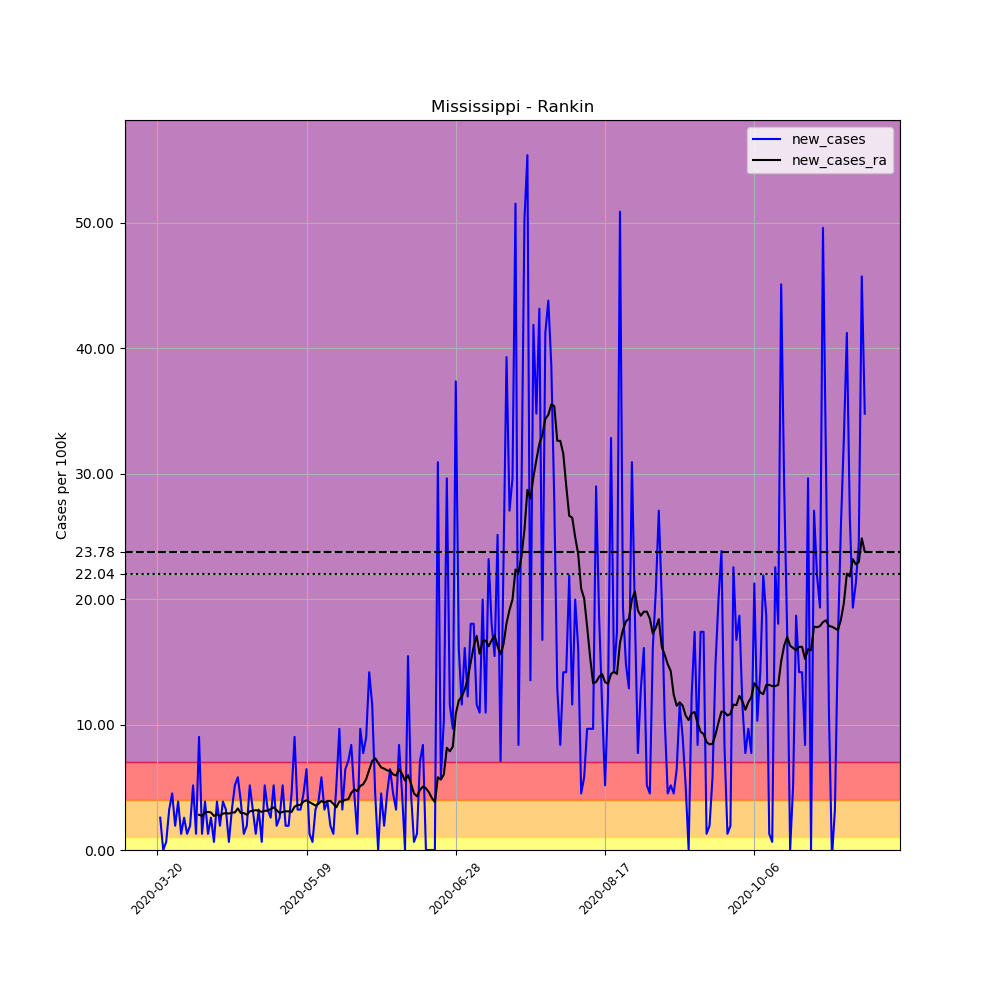

Values plotted in this chart, from the file beside it:
, date, county, state, fips, cases, deaths, COUNTY, STNAME, CTYNAME, POPESTIMATE2019, per_100k, new_cases, new_cases_ra
199051, 2020-03-20, Rankin, Mississippi, 28121, 3, 0, 121, Mississippi, Rankin, 155271, 1.932, , 
199052, 2020-03-21, Rankin, Mississippi, 28121, 7, 0, 121, Mississippi, Rankin, 155271, 4.508, 2.576, 
199053, 2020-03-22, Rankin, Mississippi, 28121, 7, 0, 121, Mississippi, Rankin, 155271, 4.508, 0.0, 
199054, 2020-03-23, Rankin, Mississippi, 28121, 8, 0, 121, Mississippi, Rankin, 155271, 5.152, 0.644, 
199055, 2020-03-24, Rankin, Mississippi, 28121, 13, 0, 121, Mississippi, Rankin, 155271, 8.372, 3.22, 
199056, 2020-03-25, Rankin, Mississippi, 28121, 20, 0, 121, Mississippi, Rankin, 155271, 12.88, 4.508, 
199057, 2020-03-26, Rankin, Mississippi, 28121, 23, 1, 121, Mississippi, Rankin, 155271, 14.81, 1.932, 
199058, 2020-03-27, Rankin, Mississippi, 28121, 29, 1, 121, Mississippi, Rankin, 155271, 18.68, 3.864, 
199059, 2020-03-28, Rankin, Mississippi, 28121, 31, 1, 121, Mississippi, Rankin, 155271, 19.97, 1.288, 
199060, 2020-03-29, Rankin, Mississippi, 28121, 35, 1, 121, Mississippi, Rankin, 155271, 22.54, 2.576, 
199061, 2020-03-30, Rankin, Mississippi, 28121, 37, 1, 121, Mississippi, Rankin, 155271, 23.83, 1.288, 
199062, 2020-03-31, Rankin, Mississippi, 28121, 40, 1, 121, Mississippi, Rankin, 155271, 25.76, 1.932, 
199063, 2020-04-01, Rankin, Mississippi, 28121, 48, 1, 121, Mississippi, Rankin, 155271, 30.91, 5.152, 
199064, 2020-04-02, Rankin, Mississippi, 28121, 50, 1, 121, Mississippi, Rankin, 155271, 32.2, 1.288, 
199065, 2020-04-03, Rankin, Mississippi, 28121, 64, 1, 121, Mississippi, Rankin, 155271, 41.22, 9.016, 2.806
199066, 2020-04-04, Rankin, Mississippi, 28121, 66, 1, 121, Mississippi, Rankin, 155271, 42.51, 1.288, 2.714
199067, 2020-04-05, Rankin, Mississippi, 28121, 72, 1, 121, Mississippi, Rankin, 155271, 46.37, 3.864, 2.99
199068, 2020-04-06, Rankin, Mississippi, 28121, 74, 1, 121, Mississippi, Rankin, 155271, 47.66, 1.288, 3.036
199069, 2020-04-07, Rankin, Mississippi, 28121, 78, 1, 121, Mississippi, Rankin, 155271, 50.23, 2.576, 2.99
199070, 2020-04-08, Rankin, Mississippi, 28121, 79, 2, 121, Mississippi, Rankin, 155271, 50.88, 0.644, 2.714
199071, 2020-04-09, Rankin, Mississippi, 28121, 85, 2, 121, Mississippi, Rankin, 155271, 54.74, 3.864, 2.852
199072, 2020-04-10, Rankin, Mississippi, 28121, 88, 2, 121, Mississippi, Rankin, 155271, 56.68, 1.932, 2.714
199073, 2020-04-11, Rankin, Mississippi, 28121, 94, 2, 121, Mississippi, Rankin, 155271, 60.54, 3.864, 2.898
199074, 2020-04-12, Rankin, Mississippi, 28121, 99, 2, 121, Mississippi, Rankin, 155271, 63.76, 3.22, 2.944
199075, 2020-04-13, Rankin, Mississippi, 28121, 100, 2, 121, Mississippi, Rankin, 155271, 64.4, 0.644, 2.898
199076, 2020-04-14, Rankin, Mississippi, 28121, 105, 2, 121, Mississippi, Rankin, 155271, 67.62, 3.22, 2.99
199077, 2020-04-15, Rankin, Mississippi, 28121, 113, 2, 121, Mississippi, Rankin, 155271, 72.78, 5.152, 2.99
199078, 2020-04-16, Rankin, Mississippi, 28121, 122, 2, 121, Mississippi, Rankin, 155271, 78.57, 5.796, 3.312
199079, 2020-04-17, Rankin, Mississippi, 28121, 128, 2, 121, Mississippi, Rankin, 155271, 82.44, 3.864, 2.944
199080, 2020-04-18, Rankin, Mississippi, 28121, 130, 2, 121, Mississippi, Rankin, 155271, 83.72, 1.288, 2.944
199081, 2020-04-19, Rankin, Mississippi, 28121, 133, 2, 121, Mississippi, Rankin, 155271, 85.66, 1.932, 2.806
199082, 2020-04-20, Rankin, Mississippi, 28121, 141, 2, 121, Mississippi, Rankin, 155271, 90.81, 5.152, 3.082
199083, 2020-04-21, Rankin, Mississippi, 28121, 146, 4, 121, Mississippi, Rankin, 155271, 94.03, 3.22, 3.128
199084, 2020-04-22, Rankin, Mississippi, 28121, 148, 4, 121, Mississippi, Rankin, 155271, 95.32, 1.288, 3.174
199085, 2020-04-23, Rankin, Mississippi, 28121, 153, 4, 121, Mississippi, Rankin, 155271, 98.54, 3.22, 3.128
199086, 2020-04-24, Rankin, Mississippi, 28121, 154, 4, 121, Mississippi, Rankin, 155271, 99.18, 0.644, 3.036
199087, 2020-04-25, Rankin, Mississippi, 28121, 162, 5, 121, Mississippi, Rankin, 155271, 104.3, 5.152, 3.128
199088, 2020-04-26, Rankin, Mississippi, 28121, 167, 5, 121, Mississippi, Rankin, 155271, 107.6, 3.22, 3.128
199089, 2020-04-27, Rankin, Mississippi, 28121, 171, 5, 121, Mississippi, Rankin, 155271, 110.1, 2.576, 3.266
199090, 2020-04-28, Rankin, Mississippi, 28121, 179, 5, 121, Mississippi, Rankin, 155271, 115.3, 5.152, 3.404
199091, 2020-04-29, Rankin, Mississippi, 28121, 182, 5, 121, Mississippi, Rankin, 155271, 117.2, 1.932, 3.174
199092, 2020-04-30, Rankin, Mississippi, 28121, 186, 5, 121, Mississippi, Rankin, 155271, 119.8, 2.576, 2.944
199093, 2020-05-01, Rankin, Mississippi, 28121, 194, 5, 121, Mississippi, Rankin, 155271, 124.9, 5.152, 3.036
199094, 2020-05-02, Rankin, Mississippi, 28121, 197, 5, 121, Mississippi, Rankin, 155271, 126.9, 1.932, 3.082
199095, 2020-05-03, Rankin, Mississippi, 28121, 200, 6, 121, Mississippi, Rankin, 155271, 128.8, 1.932, 3.082
199096, 2020-05-04, Rankin, Mississippi, 28121, 207, 6, 121, Mississippi, Rankin, 155271, 133.3, 4.508, 3.036
199097, 2020-05-05, Rankin, Mississippi, 28121, 221, 6, 121, Mississippi, Rankin, 155271, 142.3, 9.016, 3.45
199098, 2020-05-06, Rankin, Mississippi, 28121, 226, 6, 121, Mississippi, Rankin, 155271, 145.6, 3.22, 3.588
199099, 2020-05-07, Rankin, Mississippi, 28121, 231, 6, 121, Mississippi, Rankin, 155271, 148.8, 3.22, 3.588
199100, 2020-05-08, Rankin, Mississippi, 28121, 238, 6, 121, Mississippi, Rankin, 155271, 153.3, 4.508, 3.864
199101, 2020-05-09, Rankin, Mississippi, 28121, 248, 6, 121, Mississippi, Rankin, 155271, 159.7, 6.44, 3.956
199102, 2020-05-10, Rankin, Mississippi, 28121, 250, 6, 121, Mississippi, Rankin, 155271, 161, 1.288, 3.818
199103, 2020-05-11, Rankin, Mississippi, 28121, 251, 6, 121, Mississippi, Rankin, 155271, 161.7, 0.644, 3.68
199104, 2020-05-12, Rankin, Mississippi, 28121, 256, 6, 121, Mississippi, Rankin, 155271, 164.9, 3.22, 3.542
199105, 2020-05-13, Rankin, Mississippi, 28121, 262, 6, 121, Mississippi, Rankin, 155271, 168.7, 3.864, 3.68
199106, 2020-05-14, Rankin, Mississippi, 28121, 271, 6, 121, Mississippi, Rankin, 155271, 174.5, 5.796, 3.91
199107, 2020-05-15, Rankin, Mississippi, 28121, 276, 6, 121, Mississippi, Rankin, 155271, 177.8, 3.22, 3.772
199108, 2020-05-16, Rankin, Mississippi, 28121, 282, 6, 121, Mississippi, Rankin, 155271, 181.6, 3.864, 3.91
199109, 2020-05-17, Rankin, Mississippi, 28121, 285, 6, 121, Mississippi, Rankin, 155271, 183.6, 1.932, 3.91
199110, 2020-05-18, Rankin, Mississippi, 28121, 287, 6, 121, Mississippi, Rankin, 155271, 184.8, 1.288, 3.68
... 178 more rows
